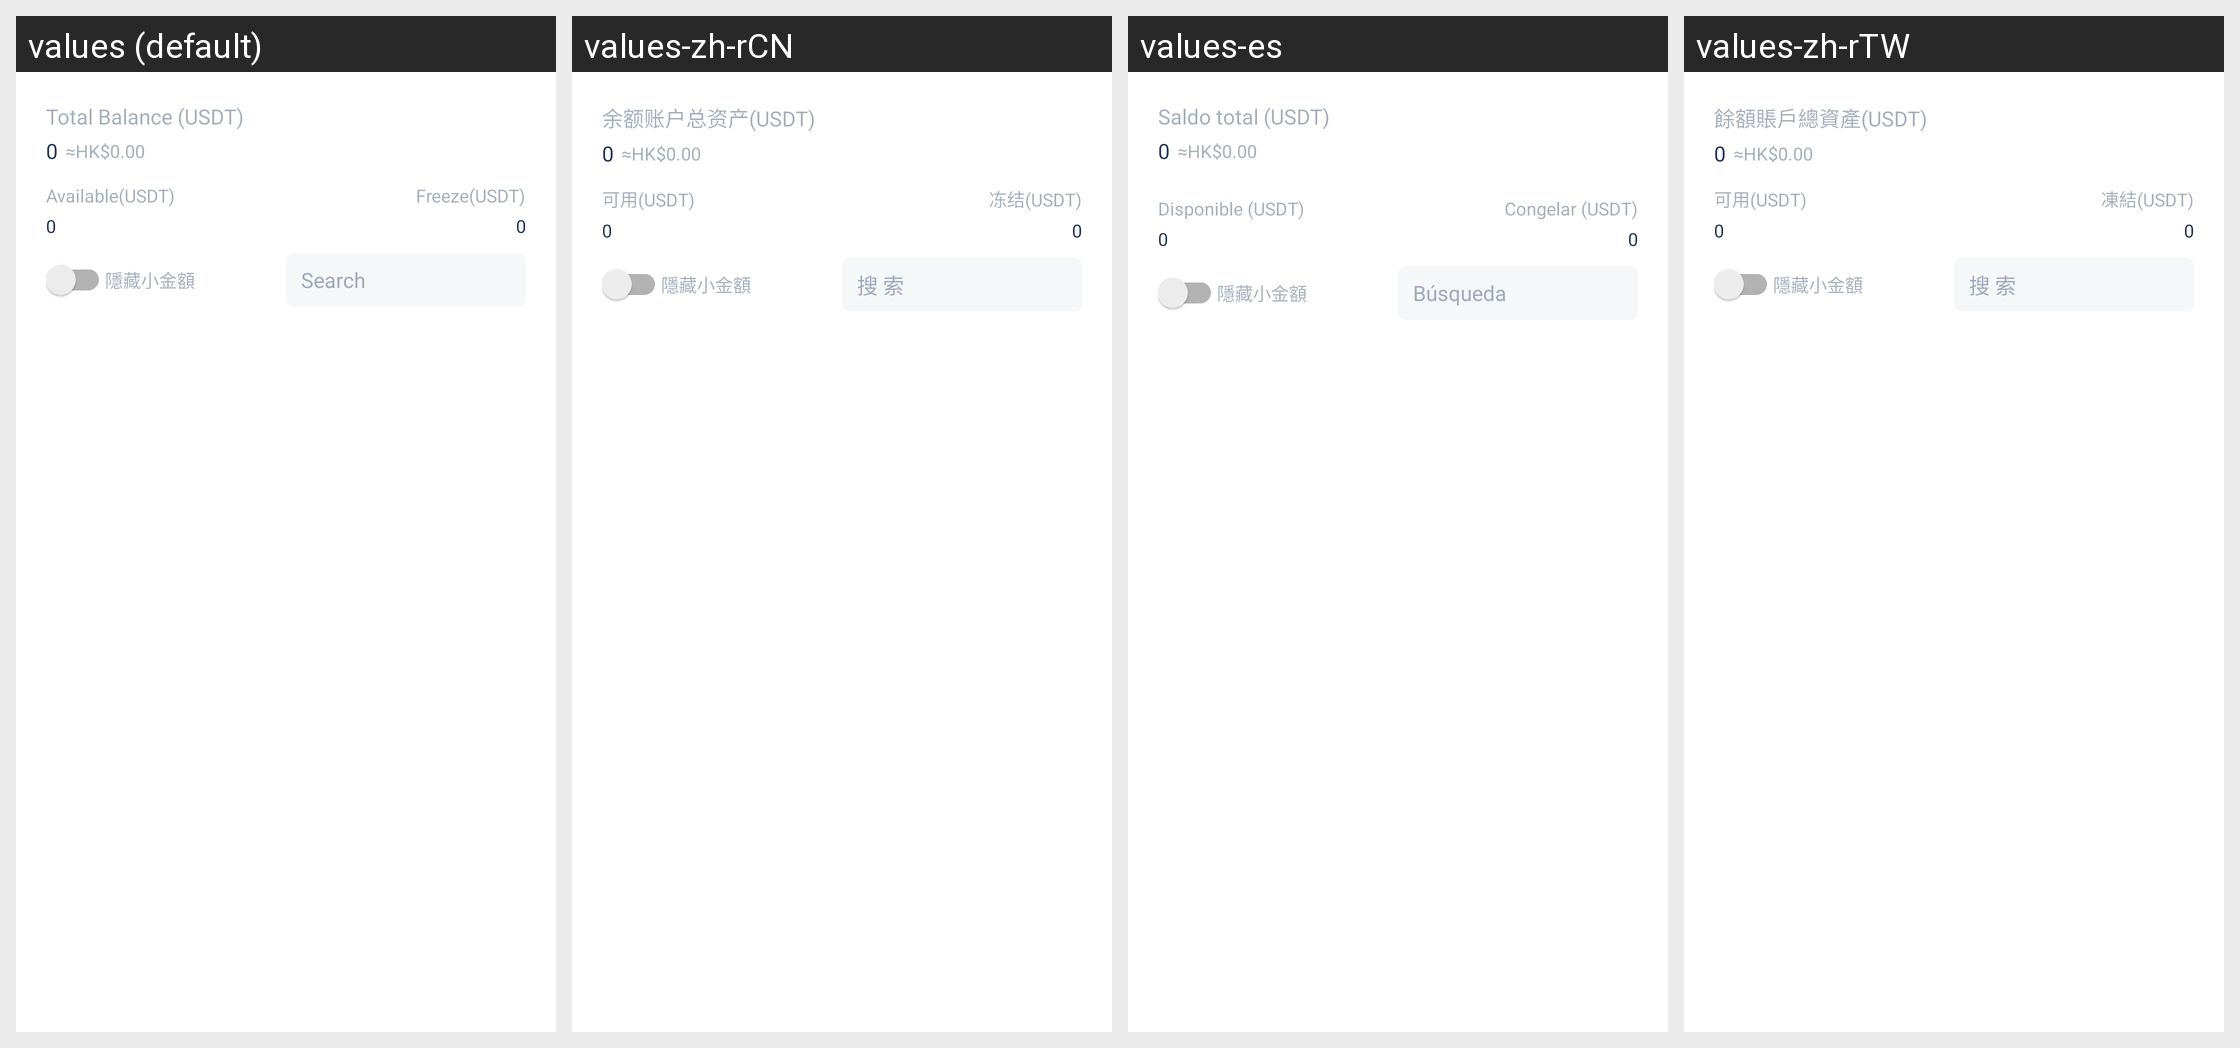

This grid shows one Android layout under several languages. Give, for every string resource on the screen, its name, the default text and each shown locale's text.
Android screen res/layout/fragment_home_balance_account.xml rendered under 4 locales, left to right: values (default), values-zh-rCN, values-es, values-zh-rTW. Device: Nexus 5 (rendered at 1080×1920; each locale shown at half size, 540×960, under a caption strip naming it); theme AppThemeToolBar.Translucent.
Other locales in the repository, not shown: values-de-rDE, values-en-rUS, values-fr, values-ja-rJP, values-jp, values-ko, values-pt, values-ru.
Strings drawn on this screen, with the default value and each locale's value (text and hints the layout hard-codes, and strings that could not be matched under every locale, appear in the picture but are not listed):

yuezhanghuzongzichanusdt
  values: Total Balance (USDT)
  values-zh-rCN: 余额账户总资产(USDT)
  values-es: Saldo total (USDT)
  values-zh-rTW: 餘額賬戶總資產(USDT)

keyongusdt2
  values: Available(USDT)
  values-zh-rCN: 可用(USDT)
  values-es: Disponible (USDT)
  values-zh-rTW: 可用(USDT)

dongjieusdt
  values: Freeze(USDT)
  values-zh-rCN: 冻结(USDT)
  values-es: Congelar (USDT)
  values-zh-rTW: 凍結(USDT)

yincangxiaojine
  values: 隱藏小金額
  values-zh-rCN: 隱藏小金額
  values-es: 隱藏小金額
  values-zh-rTW: 隱藏小金額

sousuo
  values: Search
  values-zh-rCN: 搜 索
  values-es: Búsqueda
  values-zh-rTW: 搜 索
